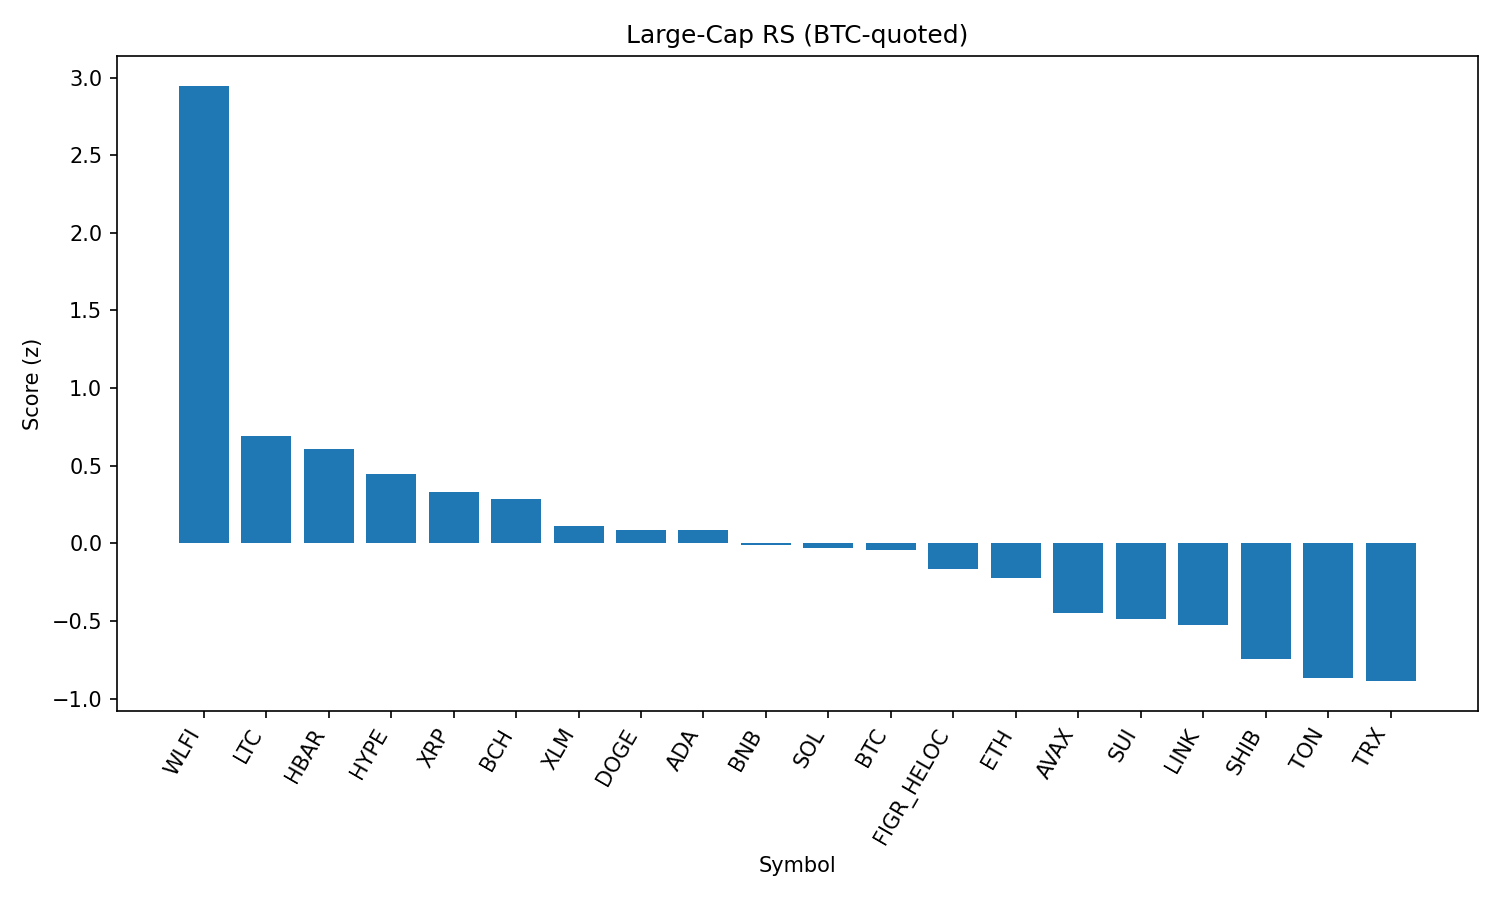

Source data for this figure (header and first rows):
rank, name, symbol, price_btc, price_usd, pct_1h_btc, pct_24h_btc, pct_7d_btc, market_cap_rank, market_cap_usd, volume_usd, score
1, World Liberty Financial, WLFI, 2.17e-06, 0.2398, 0.4705, 29.66, 0.0, 33, 6522577356, 1329117035, 2.947
2, Litecoin, LTC, 0.001028, 114, 0.2136, 2.065, 0.9063, 28, 8692644829, 270822240, 0.6929
3, Hedera, HBAR, 1.99e-06, 0.2204, 0.2578, 1.479, -3.727, 25, 9342303205, 94335052, 0.61
4, Hyperliquid, HYPE, 0.0004228, 46.87, 0.1483, -0.009312, 2.602, 17, 12668519802, 175659993, 0.4489
5, XRP, XRP, 2.555e-05, 2.83, 0.1604, 0.395, -2.032, 4, 168873953815, 1693237982, 0.3318
6, Bitcoin Cash, BCH, 0.005427, 601.6, 0.06333, -1.695, 7.267, 20, 11983849321, 400743880, 0.2861
7, Stellar, XLM, 3.23e-06, 0.3582, 0.09707, 0.2072, -2.33, 22, 11362670846, 90751409, 0.111
8, Dogecoin, DOGE, 1.96e-06, 0.2176, 0.0709, 0.7611, -1.766, 9, 32816829282, 1004991558, 0.08912
9, Cardano, ADA, 7.47e-06, 0.8284, 0.07649, 0.3855, -1.688, 11, 30237834135, 530468760, 0.08621
10, BNB, BNB, 0.007828, 867.8, 0.0216, 0.9738, -0.8622, 5, 120789505197, 908793559, -0.01256
11, Solana, SOL, 0.001832, 203.1, 0.04398, -0.01773, -1.881, 6, 110078980456, 2886967452, -0.02987
12, Bitcoin, BTC, 1.0, 110885, 0.0, 0.0, 0.0, 1, 2208448516438, 20162911872, -0.04496
13, Figure Heloc, FIGR_HELOC, 9.04e-06, 1.0, 0.0, -0.2819, -1.238, 18, 12245407396, 18860, -0.1657
14, Ethereum, ETH, 0.0388, 4301, 0.01154, -0.2642, -4.879, 2, 519177564300, 14497884011, -0.2209
15, Avalanche, AVAX, 0.000222, 24.61, -0.1558, 1.467, 1.078, 23, 10389422478, 261328473, -0.4468
16, Sui, SUI, 3.049e-05, 3.38, -0.1289, 0.07837, -0.05588, 19, 12060972228, 405204803, -0.4859
17, Chainlink, LINK, 0.0002017, 22.36, -0.05572, 0.7, -7.48, 13, 15163232827, 479077612, -0.5244
18, Shiba Inu, SHIB, 1.11747e-10, 1.239e-05, -0.2013, 0.691, -1.921, 31, 7298102487, 104444747, -0.7458
19, Toncoin, TON, 2.785e-05, 3.09, -0.2199, 0.3319, -3.118, 30, 7930855339, 99922676, -0.8689
20, TRON, TRX, 2.96e-06, 0.3285, -0.1731, -0.9496, -5.611, 10, 31094252598, 1989996653, -0.8873
21, Cronos, CRO, 2.38e-06, 0.2635, -0.1464, -3.628, -12.39, 26, 8858821223, 59040938, -1.231
